Photos from the image-classification dataset "satellite_dataset_final" in the GitHub repository royalp2p/weather-ai-project. Its 3 classes are: clear, cloudy, rain.

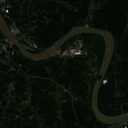
Label: clear

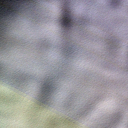
Label: clear

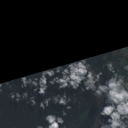
Label: cloudy

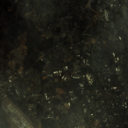
Label: rain

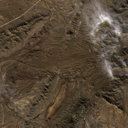
Label: cloudy

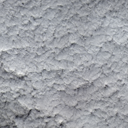
Label: rain
